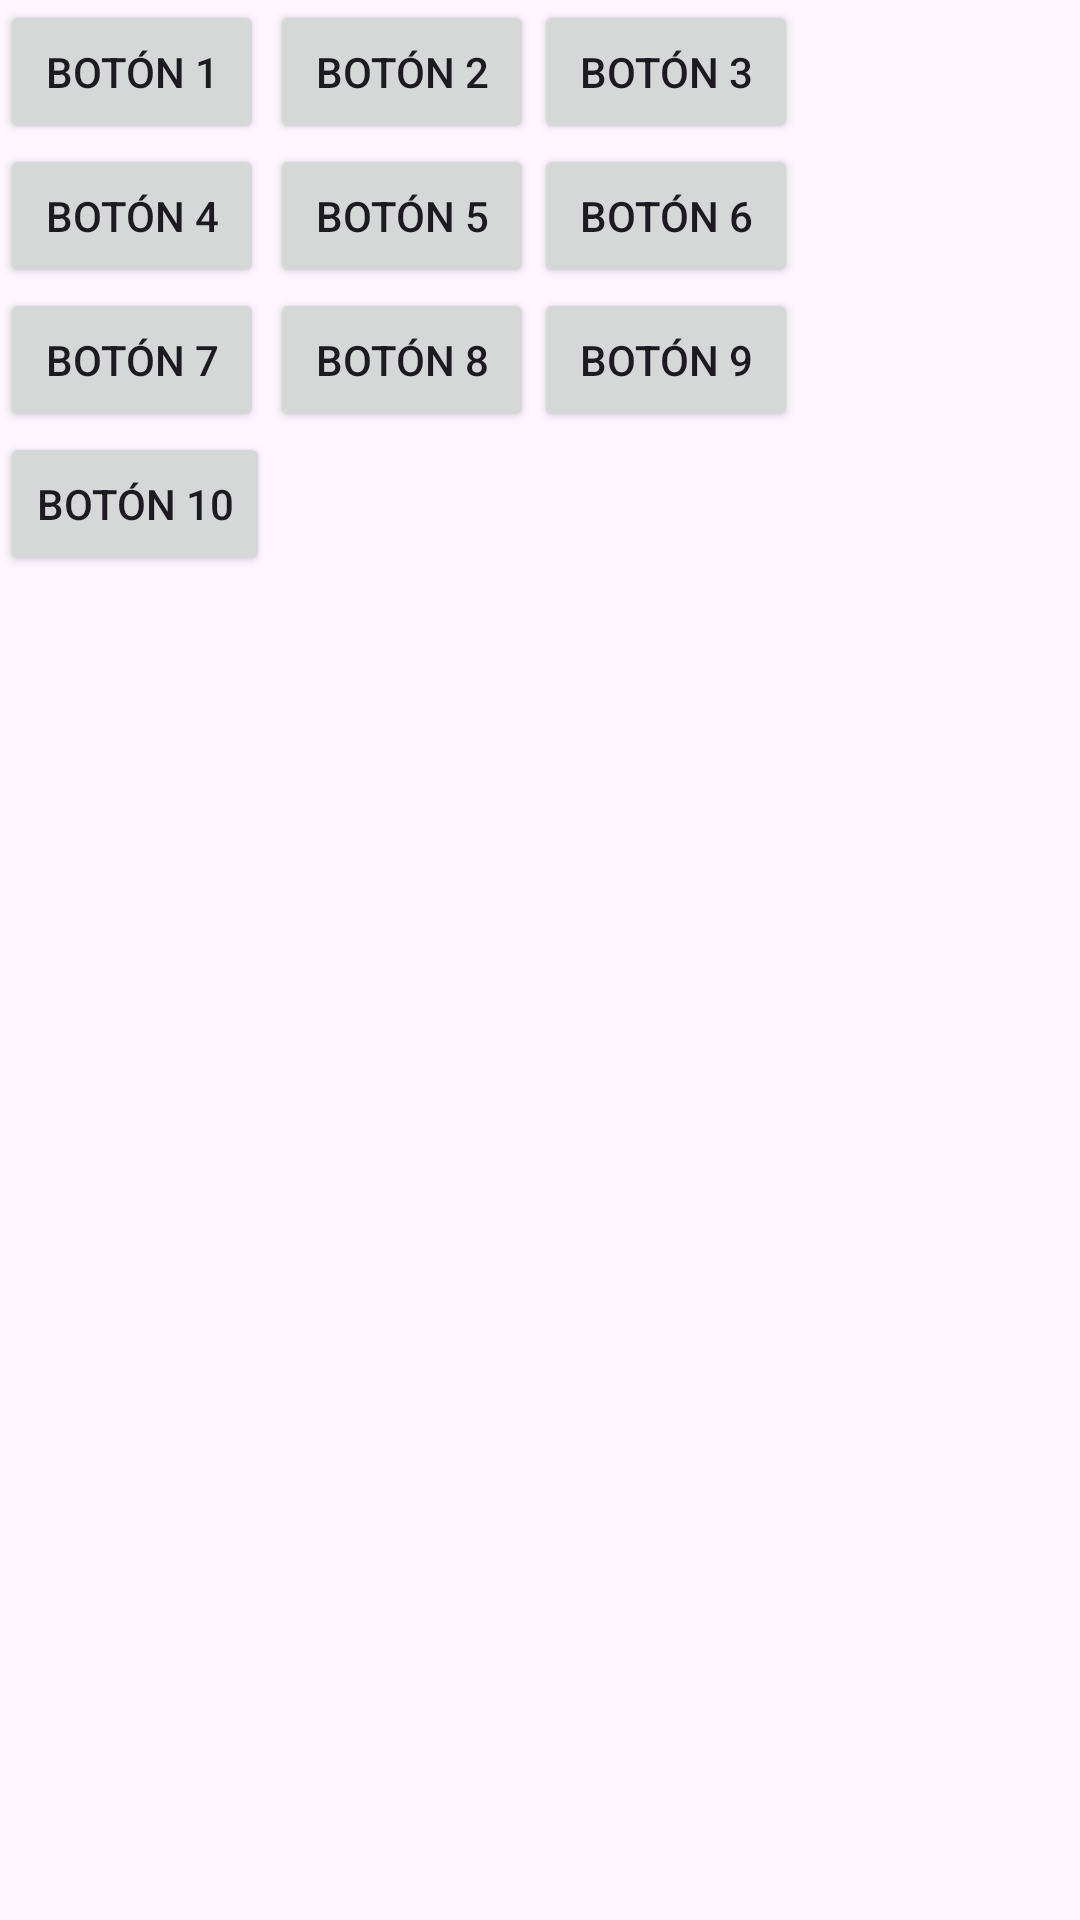

Produce the Android XML layout that renders to this screen, including the resource entries it uses.
<!-- AndroidManifest.xml: application theme Theme.EmptyApp -->
<!-- res/layout/activity_layouts.xml -->
<?xml version="1.0" encoding="utf-8"?>
<GridLayout xmlns:android="http://schemas.android.com/apk/res/android"
    xmlns:app="http://schemas.android.com/apk/res-auto"
    xmlns:tools="http://schemas.android.com/tools"
    android:layout_width="match_parent"
    android:layout_height="match_parent"
    android:columnCount="3"
    android:orientation="horizontal"
    tools:context=".LayoutsActivity">

    <Button
        android:layout_width="wrap_content"
        android:layout_height="wrap_content"
        android:text="Botón 1" />
    <Button
        android:layout_width="wrap_content"
        android:layout_height="wrap_content"
        android:text="Botón 2" />
    <Button
        android:layout_width="wrap_content"
        android:layout_height="wrap_content"
        android:text="Botón 3" />
    <Button
        android:layout_width="wrap_content"
        android:layout_height="wrap_content"
        android:text="Botón 4" />
    <Button
        android:layout_width="wrap_content"
        android:layout_height="wrap_content"
        android:text="Botón 5" />
    <Button
        android:layout_width="wrap_content"
        android:layout_height="wrap_content"
        android:text="Botón 6" />
    <Button
        android:layout_width="wrap_content"
        android:layout_height="wrap_content"
        android:text="Botón 7" />
    <Button
        android:layout_width="wrap_content"
        android:layout_height="wrap_content"
        android:text="Botón 8" />
    <Button
        android:layout_width="wrap_content"
        android:layout_height="wrap_content"
        android:text="Botón 9" />
    <Button
        android:layout_width="wrap_content"
        android:layout_height="wrap_content"
        android:text="Botón 10" />
</GridLayout>
<!-- resources referenced by this layout -->
<resources>
  <style name="Theme.EmptyApp" parent="Base.Theme.EmptyApp" />
  <style name="Base.Theme.EmptyApp" parent="Theme.Material3.DayNight.NoActionBar">
          
          
      </style>
</resources>
